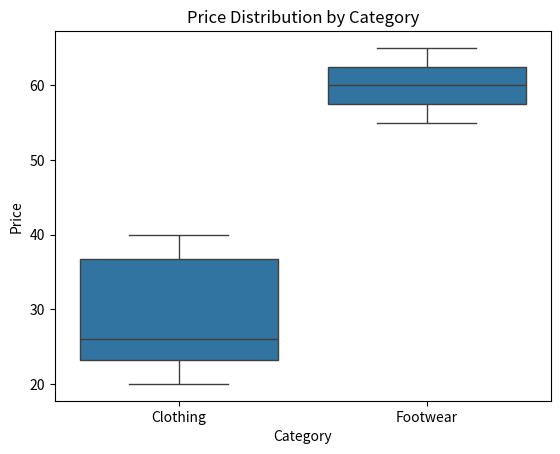

Here is the Python script that generated this plot:
import pandas as pd
import matplotlib.pyplot as plt
import seaborn as sns

# Sample data
data = {
    'Product': ['Shirt', 'Pants', 'Shoes', 'Shirt', 'Shoes', 'Pants', 'Shirt', 'Shoes', 'Pants', 'Shirt'],
    'Category': ['Clothing', 'Clothing', 'Footwear', 'Clothing', 'Footwear', 'Clothing', 'Clothing', 'Footwear', 'Clothing', 'Clothing'],
    'Price': [25.99, 35.50, 60.00, 22.50, 65.00, 40.00, 20.00, 55.00, 38.00, 23.99],
    'Units_Sold': [120, 80, 60, 150, 50, 90, 130, 65, 85, 140]
}

df = pd.DataFrame(data)
df.head()

df.describe()

df['Category'].value_counts()

print("Mean Price:", df['Price'].mean())
print("Median Units Sold:", df['Units_Sold'].median())
print("Std Dev of Price:", df['Price'].std())

df.groupby('Category')['Price'].mean()

sns.boxplot(x='Category', y='Price', data=df)
plt.title("Price Distribution by Category")
plt.show()